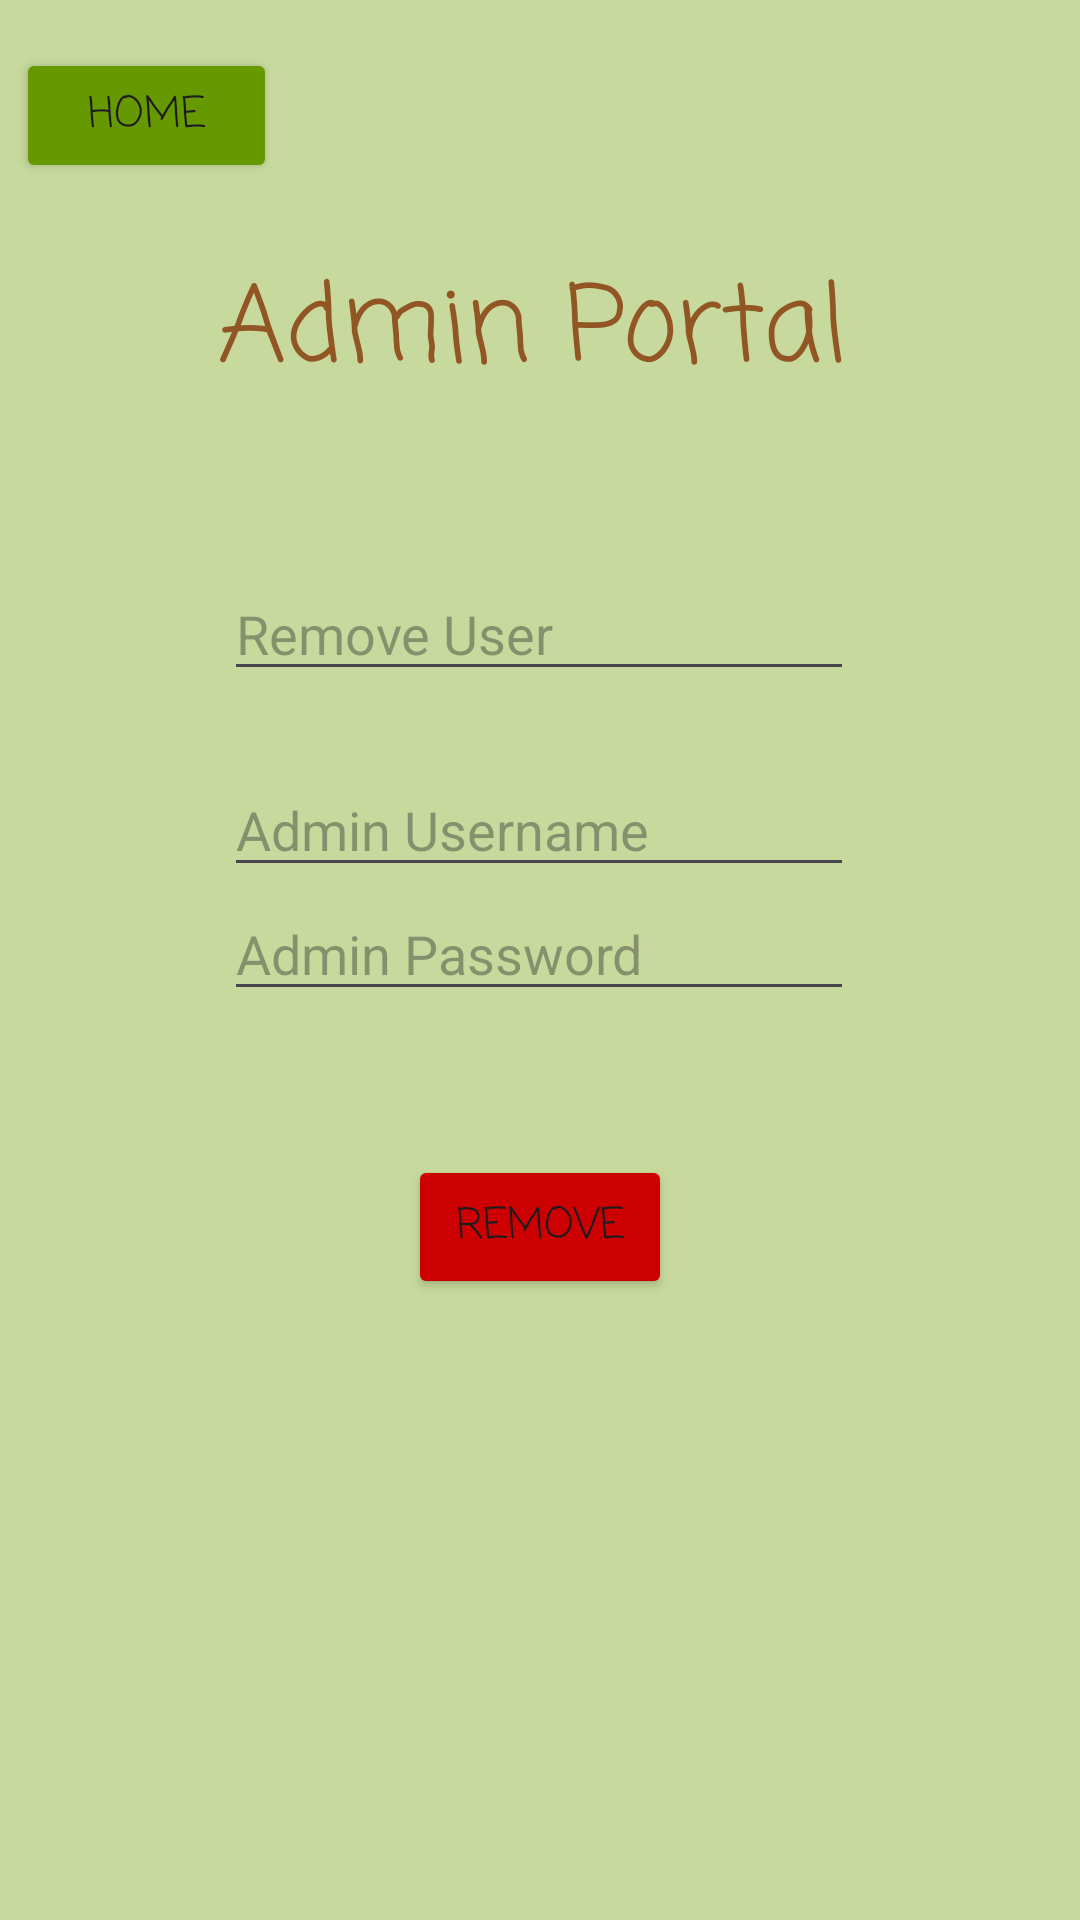

Android layout source for this screen:
<!-- AndroidManifest.xml: application theme Theme.Cst338project2group9 -->
<!-- res/layout/activity_admin_landing_page.xml -->
<?xml version="1.0" encoding="utf-8"?>
<androidx.constraintlayout.widget.ConstraintLayout xmlns:android="http://schemas.android.com/apk/res/android"
    xmlns:app="http://schemas.android.com/apk/res-auto"
    xmlns:tools="http://schemas.android.com/tools"
    android:id="@+id/main"
    android:layout_width="match_parent"
    android:layout_height="match_parent"
    tools:context=".AdminLandingPage"
    android:background="#C7D99C">


    <TextView
        android:id="@+id/adminPortalTextView"
        android:layout_width="214dp"
        android:layout_height="49dp"
        android:layout_marginTop="84dp"
        android:fontFamily="casual"
        android:text="@string/admin_portal"
        android:textColor="#925624"
        android:textSize="35sp"
        app:layout_constraintEnd_toEndOf="parent"
        app:layout_constraintHorizontal_bias="0.497"
        app:layout_constraintStart_toStartOf="parent"
        app:layout_constraintTop_toTopOf="parent" />

    <Button
        android:id="@+id/homeButton"
        android:layout_width="87dp"
        android:layout_height="45dp"
        android:layout_marginTop="16dp"
        android:backgroundTint="@android:color/holo_green_dark"
        android:fontFamily="casual"
        android:text="@string/home"
        app:layout_constraintEnd_toEndOf="parent"
        app:layout_constraintHorizontal_bias="0.019"
        app:layout_constraintStart_toStartOf="parent"
        app:layout_constraintTop_toTopOf="parent" />

    <EditText
        android:id="@+id/removeUserEditText"
        android:layout_width="wrap_content"
        android:layout_height="wrap_content"
        android:layout_marginTop="56dp"
        android:ems="10"
        android:inputType="text"
        android:hint="@string/remove_user"
        app:layout_constraintEnd_toEndOf="parent"
        app:layout_constraintHorizontal_bias="0.497"
        app:layout_constraintStart_toStartOf="parent"
        app:layout_constraintTop_toBottomOf="@+id/adminPortalTextView" />

    <EditText
        android:id="@+id/adminUserName"
        android:layout_width="wrap_content"
        android:layout_height="wrap_content"
        android:layout_marginTop="24dp"
        android:ems="10"
        android:inputType="text"
        android:hint="@string/admin_username"
        app:layout_constraintEnd_toEndOf="parent"
        app:layout_constraintHorizontal_bias="0.497"
        app:layout_constraintStart_toStartOf="parent"
        app:layout_constraintTop_toBottomOf="@+id/removeUserEditText" />

    <EditText
        android:id="@+id/adminPassword"
        android:layout_width="wrap_content"
        android:layout_height="wrap_content"
        android:ems="10"
        android:hint="@string/admin_password"
        android:inputType="textPassword"
        app:layout_constraintEnd_toEndOf="parent"
        app:layout_constraintHorizontal_bias="0.497"
        app:layout_constraintStart_toStartOf="parent"
        app:layout_constraintTop_toBottomOf="@+id/adminUserName" />

    <Button
        android:id="@+id/removeButton"
        android:layout_width="wrap_content"
        android:layout_height="wrap_content"
        android:layout_marginTop="48dp"
        android:text="@string/remove"
        android:backgroundTint="@android:color/holo_red_dark"
        android:fontFamily="casual"
        app:layout_constraintEnd_toEndOf="parent"
        app:layout_constraintStart_toStartOf="parent"
        app:layout_constraintTop_toBottomOf="@+id/adminPassword" />


</androidx.constraintlayout.widget.ConstraintLayout>
<!-- resources referenced by this layout -->
<resources>
  <string name="admin_password">Admin Password</string>
  <string name="admin_portal">Admin Portal</string>
  <string name="admin_username">Admin Username</string>
  <string name="home">Home</string>
  <string name="remove">Remove</string>
  <string name="remove_user">Remove User</string>
  <style name="Theme.Cst338project2group9" parent="Base.Theme.Cst338project2group9" />
  <style name="Base.Theme.Cst338project2group9" parent="Theme.Material3.DayNight.NoActionBar">
          
          
      </style>
</resources>
